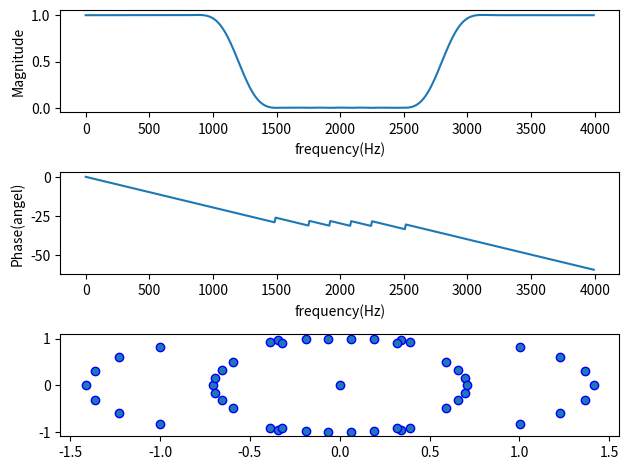

Write Python code to recreate this figure.
import numpy as np
import scipy.signal as sig
import matplotlib.pyplot as plt

fs = 8000  # sampling rate
N = 50  # order of filer
fc = np.array([1200, 2800])  # cutoff frequency
# wc = 2 * fc / fs  # normalized cutoff frequency to the nyquist frequency
b = sig.firwin(N + 1, fc, fs=fs, window='hamming', pass_zero='bandstop')
w, h_freq = sig.freqz(b, fs=fs)
z, p, k = sig.tf2zpk(b, 1)

plt.subplot(3, 1, 1)
plt.plot(w, np.abs(h_freq))  # magnitude
plt.xlabel('frequency(Hz)')
plt.ylabel('Magnitude')

plt.subplot(3, 1, 2)
plt.plot(w, np.unwrap(np.angle(h_freq)))  # phase
plt.xlabel('frequency(Hz)')
plt.ylabel('Phase(angel)')

plt.subplot(3, 1, 3)
plt.scatter(np.real(z), np.imag(z), marker='o', edgecolors='b')
plt.scatter(np.real(p), np.imag(p), marker='x', color='b')
plt.tight_layout()
plt.show()
